The GitHub repository dakshhkhatri/HelmVision contains a labelled image folder "dataset" with 2 categories: helmet, no helmet. Examples follow, each with its label.

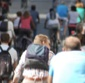
Label: no helmet

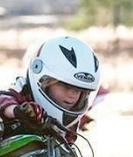
Label: helmet

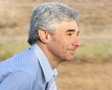
Label: no helmet

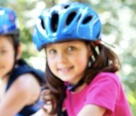
Label: helmet

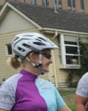
Label: helmet

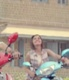
Label: no helmet
